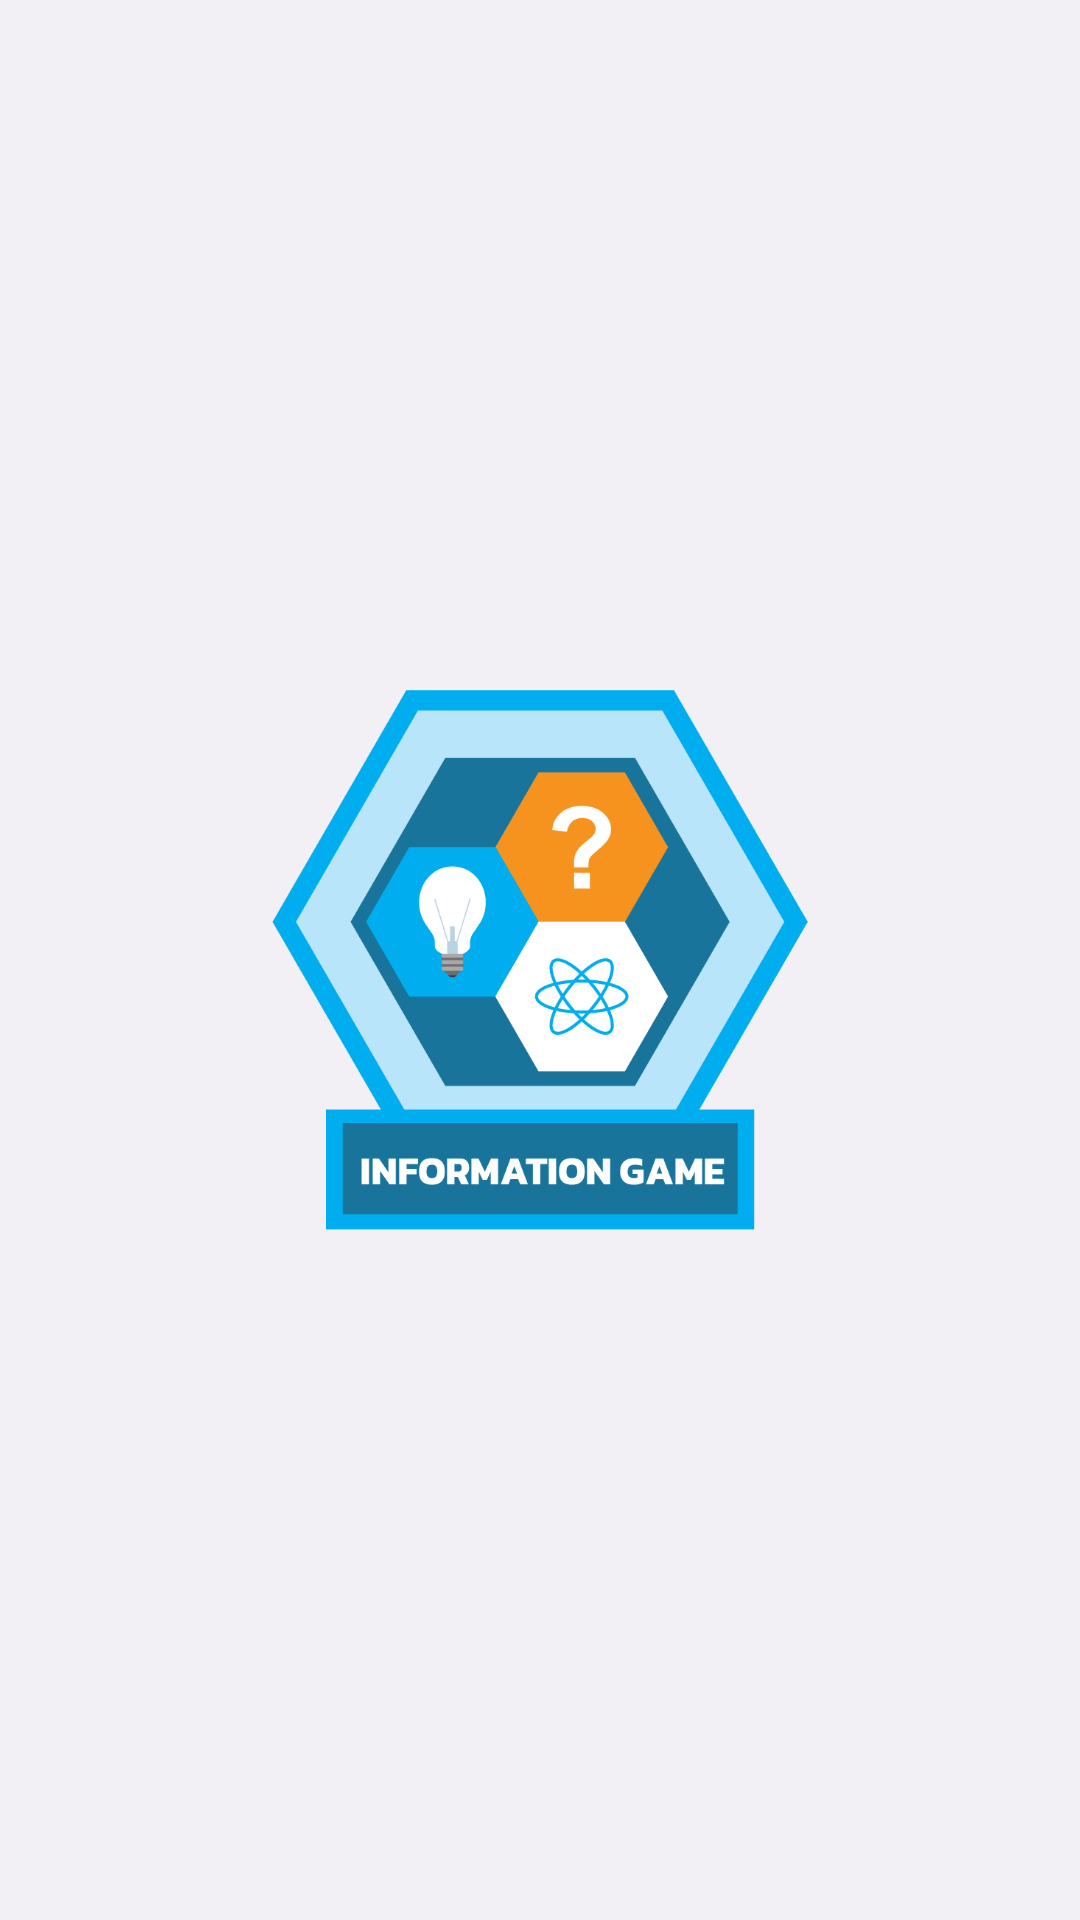

This screen was rendered from an Android layout file. Write that file and the resources it references.
<!-- AndroidManifest.xml: application theme Theme.QuizGame -->
<!-- res/layout/activity_splash.xml -->
<?xml version="1.0" encoding="utf-8"?>
<androidx.constraintlayout.widget.ConstraintLayout xmlns:android="http://schemas.android.com/apk/res/android"
    xmlns:app="http://schemas.android.com/apk/res-auto"
    xmlns:tools="http://schemas.android.com/tools"
    android:layout_width="match_parent"
    android:layout_height="match_parent"
    android:background="@color/background"

    tools:context=".SplashActivity">


    <LinearLayout
        android:layout_width="match_parent"
        android:layout_height="match_parent"
        android:gravity="center"
        android:orientation="vertical"
        app:layout_constraintBottom_toBottomOf="parent"
        app:layout_constraintEnd_toEndOf="parent"
        app:layout_constraintStart_toStartOf="parent"
        app:layout_constraintTop_toTopOf="parent">

        <ImageView
            android:layout_width="180dp"
            android:id="@+id/splash_logo"
            android:layout_height="180dp"
            android:src="@drawable/logo" />



    </LinearLayout>

</androidx.constraintlayout.widget.ConstraintLayout>
<!-- resources referenced by this layout -->
<resources>
  <color name="background">#f2f0f4</color>
  <!-- drawable logo: png bitmap (drawable, 43581 bytes) -->
  <style name="Theme.QuizGame" parent="Theme.Material3.Light.NoActionBar">
          
          <item name="colorPrimary">@color/white</item>
          <item name="colorPrimaryVariant">@color/white</item>
          <item name="colorOnPrimary">@color/white</item>
          
          <item name="colorSecondary">@color/teal_200</item>
          <item name="colorSecondaryVariant">@color/teal_700</item>
          <item name="colorOnSecondary">@color/black</item>
          <item name="colorSecondaryContainer">@color/white</item>
  
          
          <item name="android:statusBarColor">?attr/colorPrimaryVariant</item>
          <item name="android:windowLightStatusBar">true</item>
          <item name="android:navigationBarColor">@color/background</item>
          
  
          <item name="textAppearanceTitleLarge">@style/TextAppearance.Material3.ActionBar.Title</item>
          <item name="materialAlertDialogTheme">@style/AlertDialog</item>
  
          
      </style>
  <color name="white">#FFFFFFFF</color>
  <color name="teal_200">#FF03DAC5</color>
  <color name="teal_700">#FF018786</color>
  <color name="black">#FF000000</color>
  <style name="AlertDialog" parent="ThemeOverlay.Material3.MaterialAlertDialog.Centered">
          <item name="colorPrimary">@color/card_background</item>
          <item name="colorOnSecondary">@color/black</item>
          <item name="android:background">@color/card_background</item>
          <item name="android:gravity">center</item>
          <item name="buttonBarPositiveButtonStyle">@style/PositiveButtonStyle</item>
          <item name="buttonBarNegativeButtonStyle">@style/NegativeButtonStyle</item>
  
      </style>
  <color name="card_background">#ffff</color>
  <style name="PositiveButtonStyle" parent="Widget.MaterialComponents.Button.TextButton">
          <item name="android:textColor">@color/text_color</item>
          <item name="android:textStyle">normal</item>
          <item name="textAllCaps">false</item>
  
      </style>
  <style name="NegativeButtonStyle" parent="Widget.MaterialComponents.Button.TextButton.Dialog">
          <item name="android:textColor">@color/text_color</item>
          <item name="textAllCaps">false</item>
  
      </style>
  <color name="text_color">#1b1b1b</color>
</resources>
